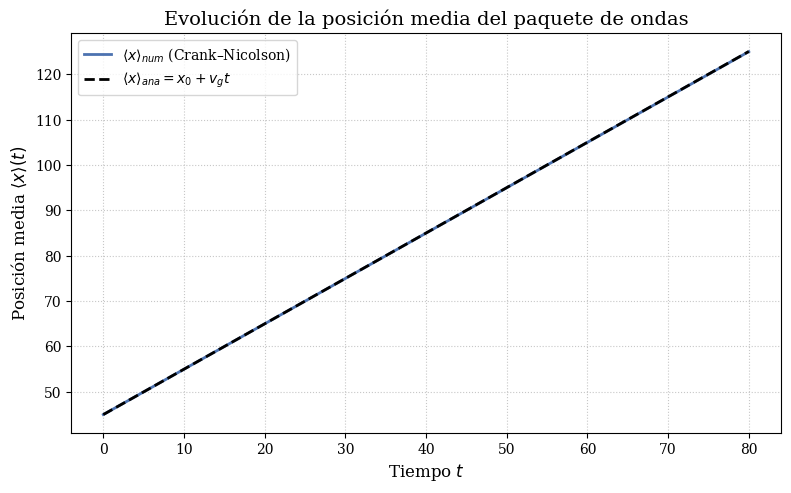
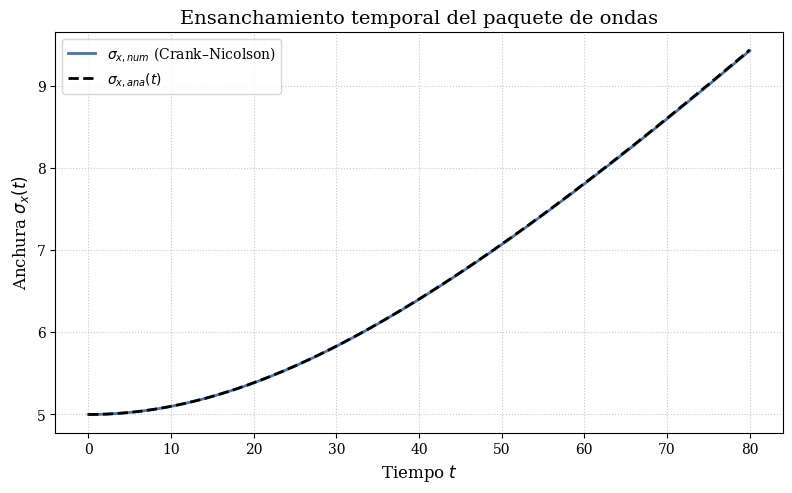
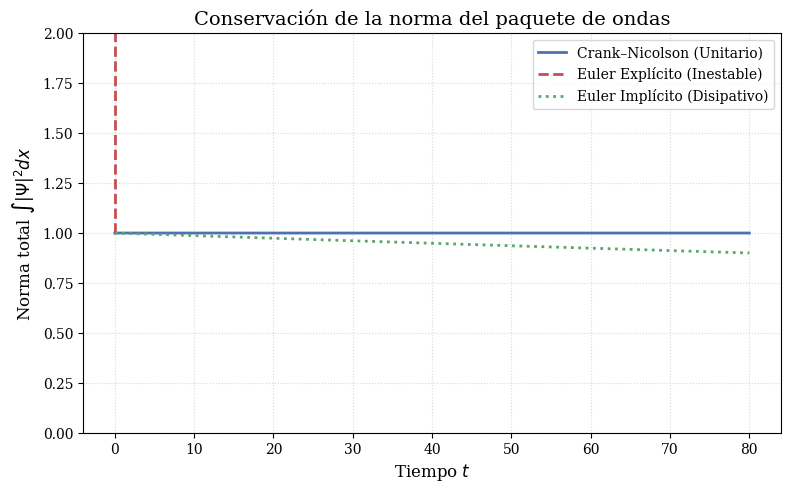
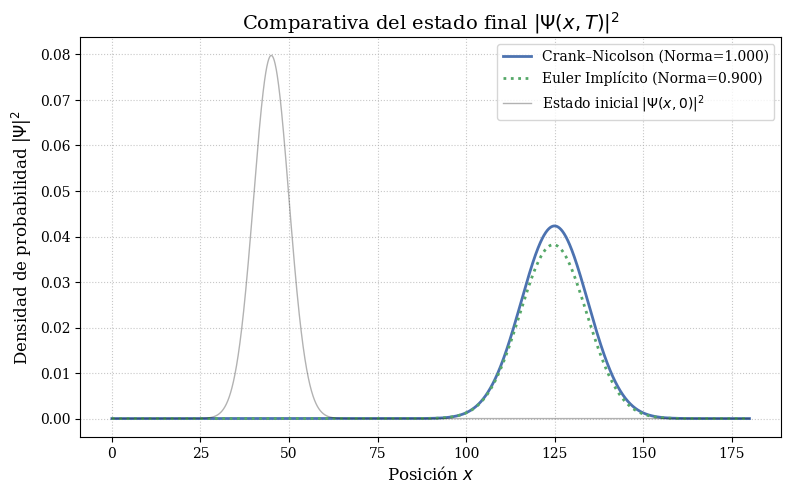

Write Python code to recreate these figures, in order.
# -*- coding: utf-8 -*-

import numpy as np
import matplotlib.pyplot as plt
import scipy.sparse
from scipy.sparse.linalg import spsolve, splu
import time
import os 

# --- 1. Configuración de la Simulación (Parámetros Físicos y Numéricos) ---
print("Iniciando simulación (v2: optimizada)...")

# Directorio de salida
OUTPUT_DIR = "5.1"
# Crear el directorio si no existe
os.makedirs(OUTPUT_DIR, exist_ok=True)
print(f"Directorio de salida: '{OUTPUT_DIR}/'")


HBAR = 1.0
M = 1.0

L = 180.0
NX = 3600
N_INTERIOR = NX - 1
DX = L / NX
x_full = np.linspace(0, L, NX + 1)
x = x_full[1:-1]

DT = 5e-3
T_FINAL = 80.0
N_STEPS = int(T_FINAL / DT)

X0 = 45.0
K0 = 1.0
SIGMA0 = 5.0
VG = HBAR * K0 / M

print(f"Dominio: L={L} (Nx={NX}, dx={DX:.4f})")
print(f"Tiempo: T={T_FINAL} (Nt={N_STEPS}, dt={DT})")
print(f"Paquete: x0={X0}, k0={K0}, sigma0={SIGMA0}")

# --- 2. Construcción del Hamiltoniano Discreto ---
V_potential = np.zeros(N_INTERIOR)
diag_T = (HBAR**2 / (M * DX**2)) * np.ones(N_INTERIOR)
off_diag_T = (-HBAR**2 / (2 * M * DX**2)) * np.ones(N_INTERIOR - 1)

H_sparse = scipy.sparse.diags(
    [off_diag_T, diag_T + V_potential, off_diag_T],
    [-1, 0, 1],
    shape=(N_INTERIOR, N_INTERIOR),
    format='csc'
)

print("Hamiltoniano H_D (interior) construido.")

# --- 3. Condición Inicial (Gaussiana Viajera) ---
def gaussian_wavepacket(x_nodes, x0, sigma0, k0):
    a = 1.0 / (4.0 * sigma0**2)
    norm_factor = (2.0 * a / np.pi)**0.25
    spatial_envelope = np.exp(-a * (x_nodes - x0)**2)
    momentum_phase = np.exp(1j * k0 * x_nodes)
    return norm_factor * spatial_envelope * momentum_phase

psi_0_full = gaussian_wavepacket(x_full, X0, SIGMA0, K0)
psi_0_full[0] = 0.0
psi_0_full[-1] = 0.0
psi_0 = psi_0_full[1:-1]

norm_inicial = np.sum(np.abs(psi_0)**2) * DX
psi_0 = psi_0 / np.sqrt(norm_inicial)
print(f"Condición inicial creada y normalizada (Norma = {np.sum(np.abs(psi_0)**2) * DX:.6f})")

# --- 4. Matrices de Evolución ---
I = scipy.sparse.eye(N_INTERIOR, dtype=complex, format='csc')
M_ee = I - 1j * (DT / HBAR) * H_sparse
A_ie = I + 1j * (DT / HBAR) * H_sparse
A_cn = I + 1j * (DT / (2.0 * HBAR)) * H_sparse
B_cn = I - 1j * (DT / (2.0 * HBAR)) * H_sparse
print("Matrices de evolución (EE, IE, CN) construidas.")

# --- 4b. Factorización LU ---
print("Factorizando matrices para IE y CN...")
t_fact_start = time.time()
solve_ie = splu(A_ie)
solve_cn = splu(A_cn)
t_fact_end = time.time()
print(f"Factorización completada en {t_fact_end - t_fact_start:.4f} segundos.")

# --- 5. Observables ---
def get_observables(psi_interior, x_interior, dx):
    rho = np.abs(psi_interior)**2
    norm = np.sum(rho) * dx
    rho_norm = rho / norm if norm > 1e-10 else rho
    x_mean = np.sum(x_interior * rho_norm) * dx
    x_var = np.sum((x_interior - x_mean)**2 * rho_norm) * dx
    sigma_x = np.sqrt(x_var)
    return norm, x_mean, sigma_x

# --- 6. Soluciones Analíticas ---
def x_theory(t):
    return X0 + (HBAR * K0 / M) * t

def sigma_theory(t):
    return np.sqrt(SIGMA0**2 + (HBAR * t / (2 * M * SIGMA0))**2)

# --- 7. Resultados ---
print("Iniciando resultados...")
start_time = time.time()

psi_cn = psi_0.copy()
psi_ee = psi_0.copy()
psi_ie = psi_0.copy()

data_cn = np.zeros((N_STEPS + 1, 4))
data_ee = np.zeros((N_STEPS + 1, 4))
data_ie = np.zeros((N_STEPS + 1, 4))
time_axis = np.linspace(0, T_FINAL, N_STEPS + 1)

data_cn[0,:] = (0.0,) + get_observables(psi_cn, x, DX)
data_ee[0,:] = (0.0,) + get_observables(psi_ee, x, DX)
data_ie[0,:] = (0.0,) + get_observables(psi_ie, x, DX)

for n in range(N_STEPS):
    rhs_cn = B_cn.dot(psi_cn)
    psi_cn = solve_cn.solve(rhs_cn)
    psi_ee = M_ee.dot(psi_ee)
    psi_ie = solve_ie.solve(psi_ie)
    data_cn[n+1,:] = (time_axis[n+1],) + get_observables(psi_cn, x, DX)
    data_ee[n+1,:] = (time_axis[n+1],) + get_observables(psi_ee, x, DX)
    data_ie[n+1,:] = (time_axis[n+1],) + get_observables(psi_ie, x, DX)
    if (n + 1) % (N_STEPS // 10) == 0:
        print(f"  Progreso: {((n+1)/N_STEPS)*100:.0f}%")

end_time = time.time()
print(f"Resultados completados en {end_time - start_time:.2f} segundos.")


# --- 7b. Cálculo de errores de conservación de la norma ---
error_max_cn = np.max(np.abs(data_cn[:,1] - 1))
error_max_ie = np.max(np.abs(data_ie[:,1] - 1))
error_max_ee = np.max(np.abs(data_ee[:,1] - 1))

error_final_cn = abs(data_cn[-1,1] - 1)
error_final_ie = abs(data_ie[-1,1] - 1)
error_final_ee = abs(data_ee[-1,1] - 1)

print("\n--- Errores de conservación de la norma ---")
print(f"Crank–Nicolson → error máximo = {error_max_cn:.2e}, error final = {error_final_cn:.2e}")
print(f"Euler Implícito → error máximo = {error_max_ie:.2e}, error final = {error_final_ie:.2e}")
print(f"Euler Explícito → error máximo = {error_max_ee:.2e}, error final = {error_final_ee:.2e}")
print("-------------------------------------------")

# --- 8. Gráficas ---
print("Generando gráficas...")
plt.style.use('seaborn-v0_8-deep')
plt.rcParams['figure.dpi'] = 150
plt.rcParams['font.family'] = 'serif'

# --- Gráfica 1: Posición media (SOLO Crank–Nicolson) ---
plt.figure(figsize=(8, 5))
plt.plot(data_cn[:,0], data_cn[:,2], label='$\\langle x \\rangle_{num}$ (Crank–Nicolson)', linewidth=2)
plt.plot(time_axis, x_theory(time_axis), 'k--', label='$\\langle x \\rangle_{ana} = x_0 + v_g t$', linewidth=2)
plt.title('Evolución de la posición media del paquete de ondas', fontsize=14)
plt.xlabel('Tiempo $t$', fontsize=12)
plt.ylabel('Posición media $\\langle x \\rangle(t)$', fontsize=12)
plt.legend(fontsize=10)
plt.grid(True, linestyle=':', alpha=0.7)
plt.tight_layout()
plt.savefig(os.path.join(OUTPUT_DIR, 'TFG_Figura_5_1_Posicion.png')) # <--- MODIFICADO
print(f"Figura '{os.path.join(OUTPUT_DIR, 'TFG_Figura_5_1_Posicion.png')}' guardada.")

# --- Gráfica 2: Anchura ---
plt.figure(figsize=(8, 5))
plt.plot(data_cn[:,0], data_cn[:,3], label='$\\sigma_{x, num}$ (Crank–Nicolson)', linewidth=2)
plt.plot(time_axis, sigma_theory(time_axis), 'k--', label='$\\sigma_{x, ana}(t)$', linewidth=2)
plt.title('Ensanchamiento temporal del paquete de ondas', fontsize=14)
plt.xlabel('Tiempo $t$', fontsize=12)
plt.ylabel('Anchura $\\sigma_x(t)$', fontsize=12)
plt.legend(fontsize=10)
plt.grid(True, linestyle=':', alpha=0.7)
plt.tight_layout()
plt.savefig(os.path.join(OUTPUT_DIR, 'TFG_Figura_5_1_Anchura.png')) # <--- MODIFICADO
print(f"Figura '{os.path.join(OUTPUT_DIR, 'TFG_Figura_5_1_Anchura.png')}' guardada.")

# --- Gráfica 3: Norma ---
plt.figure(figsize=(8, 5))

# CN igual que antes
plt.plot(data_cn[:,0], data_cn[:,1], label='Crank–Nicolson (Unitario)', linewidth=2)

# Euler Explícito — ahora color C2
plt.plot(data_ee[:,0], data_ee[:,1], 
         label='Euler Explícito (Inestable)', linewidth=2, linestyle='--', color='C2')

# Euler Implícito — ahora color C1
plt.plot(data_ie[:,0], data_ie[:,1], 
         label='Euler Implícito (Disipativo)', linewidth=2, linestyle=':', color='C1')

plt.ylim(0, 2.0)

plt.title('Conservación de la norma del paquete de ondas', fontsize=14)
plt.xlabel('Tiempo $t$', fontsize=12)
plt.ylabel('Norma total $\\int |\\Psi|^2 dx$', fontsize=12)
plt.legend(fontsize=10)
plt.grid(True, linestyle=':', color='0.85')
plt.tight_layout()
plt.savefig(os.path.join(OUTPUT_DIR, 'TFG_Figura_5_7_Norma.png'))
print(f"Figura '{os.path.join(OUTPUT_DIR, 'TFG_Figura_5_7_Norma.png')}' guardada.")

# --- Gráfica 4: Estado final ---
x_plot = x_full
psi_0_plot = np.abs(psi_0_full)**2
rho_cn = np.abs(np.concatenate(([0], psi_cn, [0])))**2
rho_ee = np.abs(np.concatenate(([0], psi_ee, [0])))**2
rho_ie = np.abs(np.concatenate(([0], psi_ie, [0])))**2

plt.figure(figsize=(8, 5))
plt.plot(x_plot, rho_cn, label=f'Crank–Nicolson (Norma={data_cn[-1,1]:.3f})', linewidth=2)
plt.plot(x_plot, rho_ie, label=f'Euler Implícito (Norma={data_ie[-1,1]:.3f})', linewidth=2, linestyle=':')
plt.plot(x_plot, psi_0_plot, 'k-', label='Estado inicial $|\\Psi(x,0)|^2$', linewidth=1, alpha=0.3)
plt.title(f'Comparativa del estado final $|\\Psi(x,T)|^2$', fontsize=14)
plt.xlabel('Posición $x$', fontsize=12)
plt.ylabel('Densidad de probabilidad $|\\Psi|^2$', fontsize=12)
plt.legend(fontsize=10)
max_y = np.max(rho_cn) * 1.5
if np.max(rho_ee) < max_y * 10:
    plt.ylim(0, max_y)
plt.grid(True, linestyle=':', alpha=0.7)
plt.tight_layout()
plt.savefig(os.path.join(OUTPUT_DIR, 'TFG_Figura_5_7_EstadoFinal.png')) # <--- MODIFICADO
print(f"Figura '{os.path.join(OUTPUT_DIR, 'TFG_Figura_5_7_EstadoFinal.png')}' guardada.")

print("\n¡Proceso completado! Todas las figuras han sido guardadas.")

# --- 9. Errores cuantitativos ---

# 9.1 Errores de norma (todos los esquemas)
err_norm_cn = np.abs(data_cn[:,1] - 1.0)
err_norm_ie = np.abs(data_ie[:,1] - 1.0)
err_norm_ee = np.abs(data_ee[:,1] - 1.0)

err_norm_cn_max, err_norm_cn_final = np.max(err_norm_cn), err_norm_cn[-1]
err_norm_ie_max, err_norm_ie_final = np.max(err_norm_ie), err_norm_ie[-1]
err_norm_ee_max, err_norm_ee_final = np.max(err_norm_ee), err_norm_ee[-1]

# 9.2 Errores de posición media y anchura (CN vs analítica)
x_theo      = x_theory(time_axis)
sigma_theo  = sigma_theory(time_axis)

err_x_cn        = np.abs(data_cn[:,2] - x_theo)
err_sigma_cn    = np.abs(data_cn[:,3] - sigma_theo)

err_x_cn_max,     err_x_cn_final     = np.max(err_x_cn),     err_x_cn[-1]
err_sigma_cn_max, err_sigma_cn_final = np.max(err_sigma_cn), err_sigma_cn[-1]

# 9.3 (Opcional) Error L∞ y L1 en el tiempo para CN (posición y anchura)
# L∞ ya lo hemos llamado "máximo"; L1 en el tiempo:
from numpy import trapz
L1_x_cn     = trapz(err_x_cn,     time_axis) / (time_axis[-1] - time_axis[0])
L1_sigma_cn = trapz(err_sigma_cn, time_axis) / (time_axis[-1] - time_axis[0])

# 9.4 Mostrar resumen
print("\n=== RESUMEN DE ERRORES ===")
print(f"Norma — CN:  max={err_norm_cn_max:.3e}, final={err_norm_cn_final:.3e}")
print(f"Norma — IE:  max={err_norm_ie_max:.3e}, final={err_norm_ie_final:.3e}")
print(f"Norma — EE:  max={err_norm_ee_max:.3e}, final={err_norm_ee_final:.3e}")

print(f"Posición <x>(t) — CN:  max={err_x_cn_max:.3e}, final={err_x_cn_final:.3e}, L1_t={L1_x_cn:.3e}")
print(f"Anchura  σ_x(t) — CN:  max={err_sigma_cn_max:.3e}, final={err_sigma_cn_final:.3e}, L1_t={L1_sigma_cn:.3e}")

# 9.5 Guardar a CSV (para tabla en el TFG o anexos)
import csv
csv_path = os.path.join(OUTPUT_DIR, 'TFG_Errores_Resumen.csv') # <--- MODIFICADO
with open(csv_path,'w',newline='') as f: # <--- MODIFICADO
    w = csv.writer(f)
    w.writerow(["Métrica","Esquema","Error máx","Error final","L1_t"])
    w.writerow(["Norma","Crank-Nicolson", f"{err_norm_cn_max:.6e}", f"{err_norm_cn_final:.6e}", "—"])
    w.writerow(["Norma","Euler Implícito", f"{err_norm_ie_max:.6e}", f"{err_norm_ie_final:.6e}", "—"])
    w.writerow(["Norma","Euler Explícito", f"{err_norm_ee_max:.6e}", f"{err_norm_ee_final:.6e}", "—"])
    w.writerow(["<x>(t)","Crank-Nicolson", f"{err_x_cn_max:.6e}", f"{err_x_cn_final:.6e}", f"{L1_x_cn:.6e}"])
    w.writerow(["σ_x(t)","Crank-Nicolson", f"{err_sigma_cn_max:.6e}", f"{err_sigma_cn_final:.6e}", f"{L1_sigma_cn:.6e}"])

print(f"Archivo '{csv_path}' generado.") # <--- MODIFICADO

# --- 9b. Errores relativos máximos (Crank-Nicolson vs analítica) ---

# Evitar divisiones por cero
x_theo = x_theory(time_axis)
sigma_theo = sigma_theory(time_axis)

# Cálculo de errores relativos instantáneos
rel_err_x_cn = np.abs((data_cn[:,2] - x_theo) / x_theo)
rel_err_sigma_cn = np.abs((data_cn[:,3] - sigma_theo) / sigma_theo)

# Error relativo máximo
E_rel_x_max = np.max(rel_err_x_cn)
E_rel_sigma_max = np.max(rel_err_sigma_cn)

# Mostrar resultados
print("\n=== ERRORES RELATIVOS MÁXIMOS (Crank–Nicolson) ===")
print(f"Posición media <x>(t): E_rel_max = {E_rel_x_max:.3e}")
print(f"Anchura σ_x(t):        E_rel_max = {E_rel_sigma_max:.3e}")
